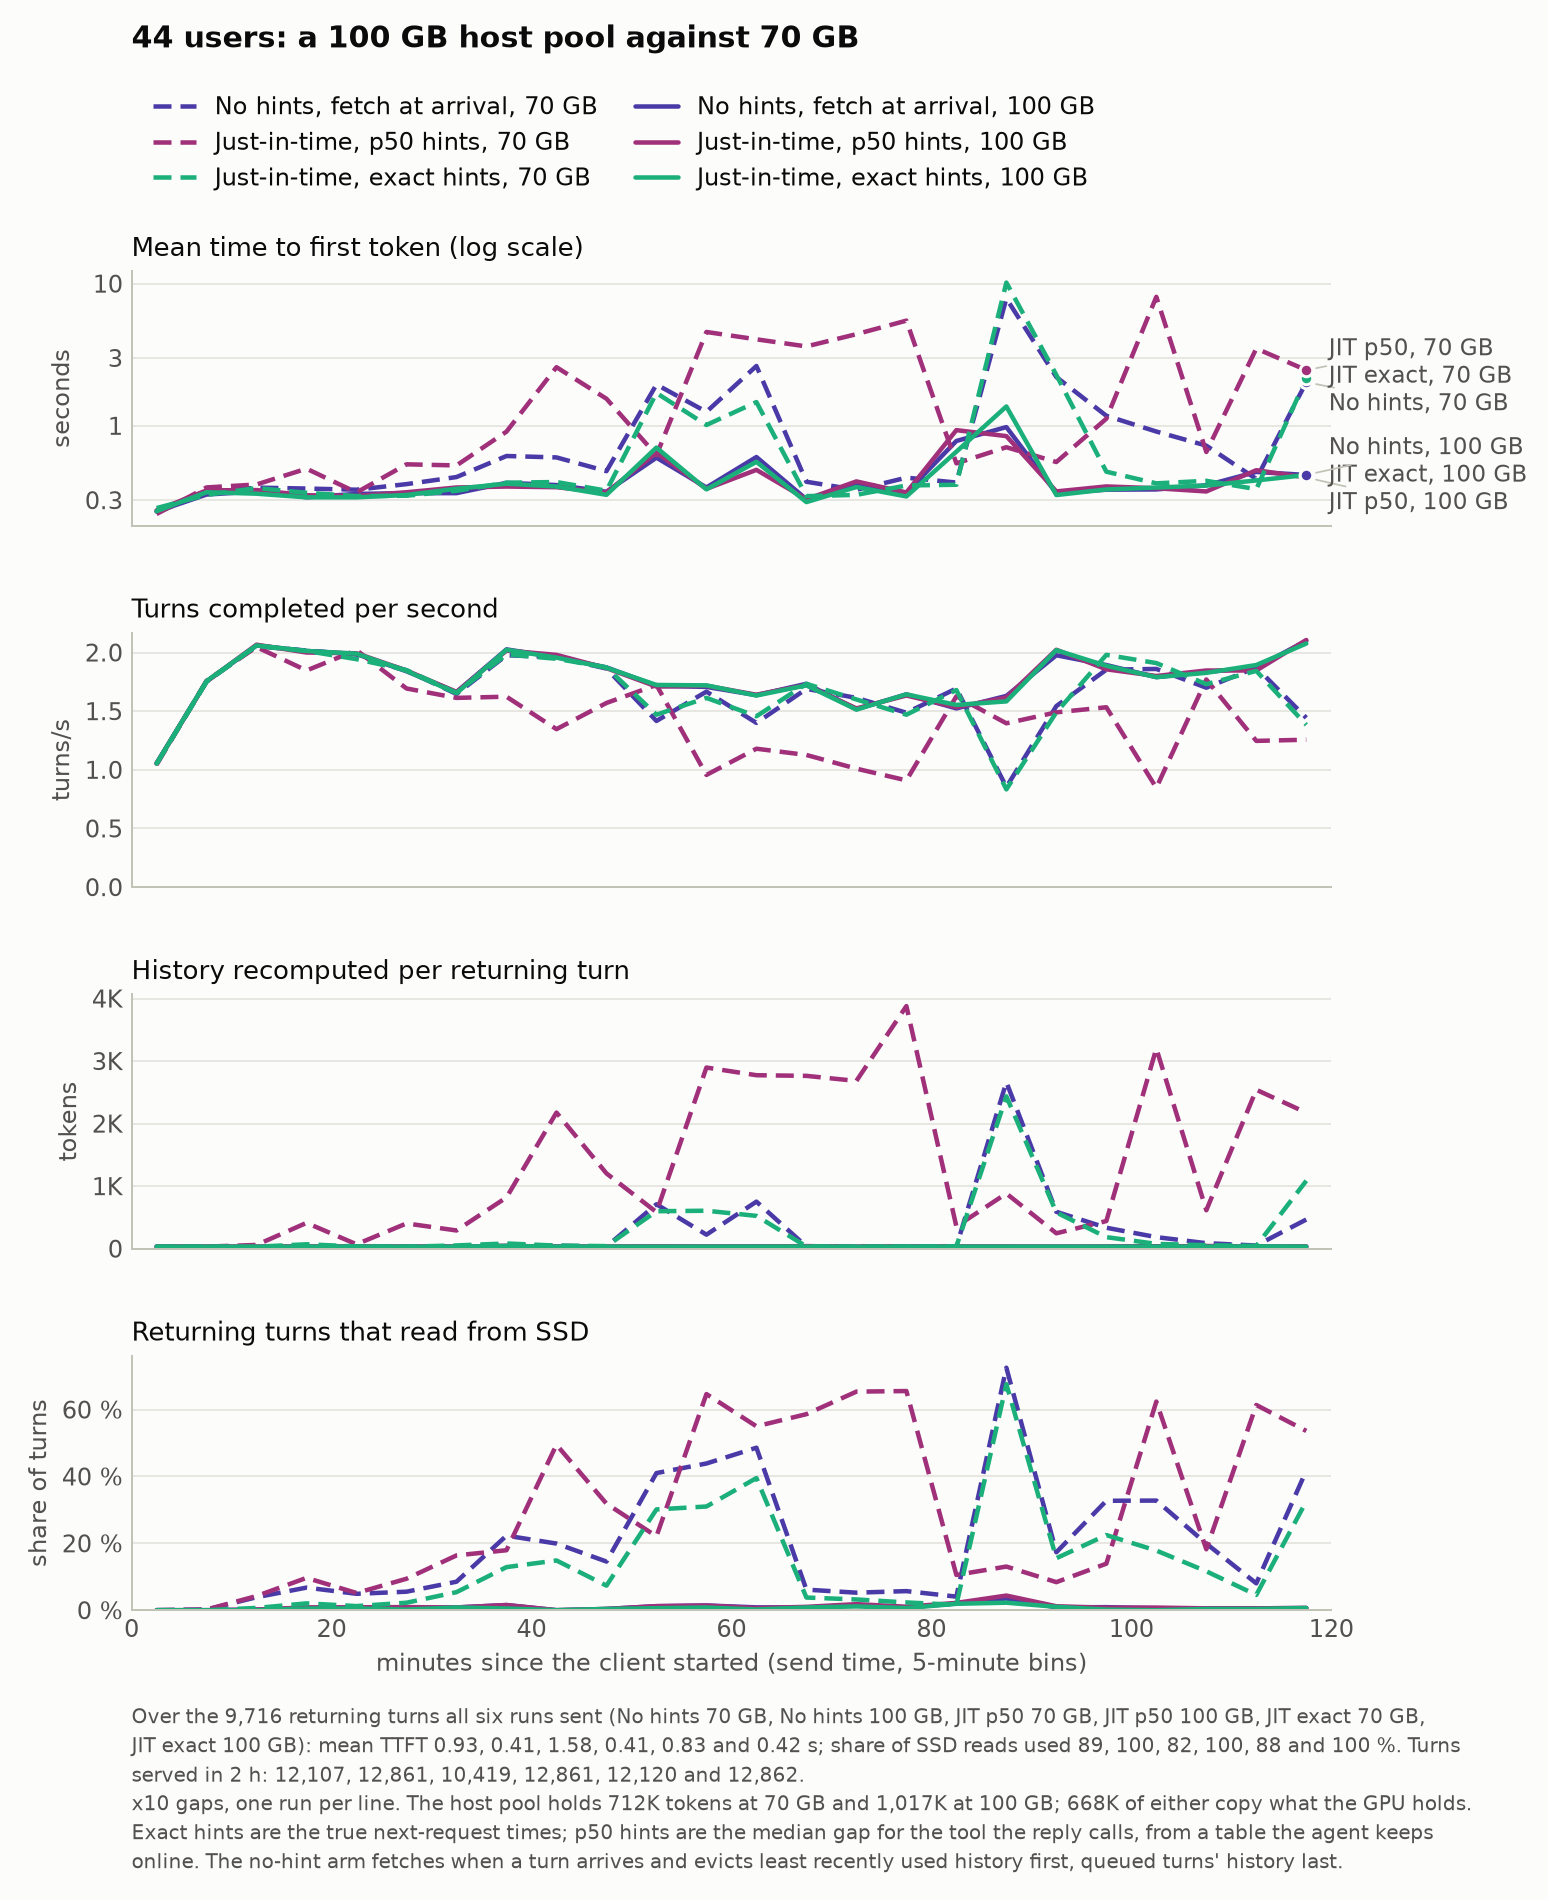

Source data for this figure (header and first rows):
arm, label, run, minute, ttft, tps, recomputed, unused, held, reading, ssd
nofc_noend_rep, No hints, fetch at arrival, 70 GB, 20261112_174138_three_tier_wc_oracle_v2_…, 0, 0.2456, 1.05, 33.93, 0.0, 0.0, 0.0, 0.0
nofc_noend_rep, No hints, fetch at arrival, 70 GB, 20261112_174138_three_tier_wc_oracle_v2_…, 5, 0.3412, 1.753, 32.47, 0.0, 0.0, 0.002, 0.0078
nofc_noend_rep, No hints, fetch at arrival, 70 GB, 20261112_174138_three_tier_wc_oracle_v2_…, 10, 0.3675, 2.053, 31.09, 0.0, 7.253, 0.0388, 0.1394
nofc_noend_rep, No hints, fetch at arrival, 70 GB, 20261112_174138_three_tier_wc_oracle_v2_…, 15, 0.362, 2.017, 31.44, 52.54, 61.65, 0.0676, 0.2087
nofc_noend_rep, No hints, fetch at arrival, 70 GB, 20261112_174138_three_tier_wc_oracle_v2_…, 20, 0.3554, 1.983, 34.29, 18.72, 151.5, 0.049, 0.1641
nofc_noend_rep, No hints, fetch at arrival, 70 GB, 20261112_174138_three_tier_wc_oracle_v2_…, 25, 0.3889, 1.847, 30.96, 0.0, 134.4, 0.0554, 0.1619
nofc_noend_rep, No hints, fetch at arrival, 70 GB, 20261112_174138_three_tier_wc_oracle_v2_…, 30, 0.4361, 1.647, 35.93, 24.35, 203.9, 0.0852, 0.2487
nofc_noend_rep, No hints, fetch at arrival, 70 GB, 20261112_174138_three_tier_wc_oracle_v2_…, 35, 0.6132, 1.977, 64.92, 137.9, 397, 0.223, 0.6575
nofc_noend_rep, No hints, fetch at arrival, 70 GB, 20261112_174138_three_tier_wc_oracle_v2_…, 40, 0.5994, 1.96, 48.06, 172.1, 724.1, 0.1993, 0.6977
nofc_noend_rep, No hints, fetch at arrival, 70 GB, 20261112_174138_three_tier_wc_oracle_v2_…, 45, 0.4799, 1.863, 33.49, 6.718, 240.6, 0.1455, 0.4529
nofc_noend_rep, No hints, fetch at arrival, 70 GB, 20261112_174138_three_tier_wc_oracle_v2_…, 50, 1.952, 1.417, 710.4, 890.2, 7786, 0.4101, 1.161
nofc_noend_rep, No hints, fetch at arrival, 70 GB, 20261112_174138_three_tier_wc_oracle_v2_…, 55, 1.254, 1.667, 223.9, 1089, 3321, 0.4388, 1.276
nofc_noend_rep, No hints, fetch at arrival, 70 GB, 20261112_174138_three_tier_wc_oracle_v2_…, 60, 2.635, 1.4, 752.1, 1668, 15818, 0.4859, 1.232
nofc_noend_rep, No hints, fetch at arrival, 70 GB, 20261112_174138_three_tier_wc_oracle_v2_…, 65, 0.4041, 1.69, 34.77, 48.52, 122.5, 0.0615, 0.1744
nofc_noend_rep, No hints, fetch at arrival, 70 GB, 20261112_174138_three_tier_wc_oracle_v2_…, 70, 0.3545, 1.613, 32.16, 218.6, 211.4, 0.0524, 0.165
nofc_noend_rep, No hints, fetch at arrival, 70 GB, 20261112_174138_three_tier_wc_oracle_v2_…, 75, 0.4318, 1.487, 32.27, 0.0, 130.6, 0.0571, 0.1481
nofc_noend_rep, No hints, fetch at arrival, 70 GB, 20261112_174138_three_tier_wc_oracle_v2_…, 80, 0.3989, 1.693, 32.5, 111, 37.33, 0.0406, 0.1464
nofc_noend_rep, No hints, fetch at arrival, 70 GB, 20261112_174138_three_tier_wc_oracle_v2_…, 85, 7.866, 0.8533, 2664, 2464, 28673, 0.7252, 1.175
nofc_noend_rep, No hints, fetch at arrival, 70 GB, 20261112_174138_three_tier_wc_oracle_v2_…, 90, 2.203, 1.543, 589.4, 570.5, 15485, 0.1733, 0.5491
nofc_noend_rep, No hints, fetch at arrival, 70 GB, 20261112_174138_three_tier_wc_oracle_v2_…, 95, 1.177, 1.853, 334.7, 774, 3971, 0.3272, 1.018
nofc_noend_rep, No hints, fetch at arrival, 70 GB, 20261112_174138_three_tier_wc_oracle_v2_…, 100, 0.9116, 1.86, 184.6, 678.2, 2404, 0.3278, 1.097
nofc_noend_rep, No hints, fetch at arrival, 70 GB, 20261112_174138_three_tier_wc_oracle_v2_…, 105, 0.7256, 1.7, 87.79, 255.5, 2478, 0.1992, 0.5845
nofc_noend_rep, No hints, fetch at arrival, 70 GB, 20261112_174138_three_tier_wc_oracle_v2_…, 110, 0.4228, 1.873, 49.85, 107, 366.7, 0.0803, 0.2886
nofc_noend_rep, No hints, fetch at arrival, 70 GB, 20261112_174138_three_tier_wc_oracle_v2_…, 115, 2.028, 1.443, 466.1, 648.8, 8858, 0.4174, 1.059
nofc_noend_h100, No hints, fetch at arrival, 100 GB, 20261113_192822_three_tier_wc_oracle_v2_…, 0, 0.2494, 1.057, 34.62, 0.0, 0.0, 0.0, 0.0
nofc_noend_h100, No hints, fetch at arrival, 100 GB, 20261113_192822_three_tier_wc_oracle_v2_…, 5, 0.3284, 1.753, 32.4, 0.0, 0.0, 0.0, 0.0
nofc_noend_h100, No hints, fetch at arrival, 100 GB, 20261113_192822_three_tier_wc_oracle_v2_…, 10, 0.3456, 2.06, 30.75, 0.0, 0.0, 0.0017, 0.0002
nofc_noend_h100, No hints, fetch at arrival, 100 GB, 20261113_192822_three_tier_wc_oracle_v2_…, 15, 0.3144, 2.013, 32.91, 0.0, 0.0, 0.0068, 0.0268
nofc_noend_h100, No hints, fetch at arrival, 100 GB, 20261113_192822_three_tier_wc_oracle_v2_…, 20, 0.3319, 1.987, 33.07, 0.0, 0.0, 0.007, 0.0216
nofc_noend_h100, No hints, fetch at arrival, 100 GB, 20261113_192822_three_tier_wc_oracle_v2_…, 25, 0.3359, 1.84, 30.95, 0.0, 0.0, 0.0056, 0.0202
nofc_noend_h100, No hints, fetch at arrival, 100 GB, 20261113_192822_three_tier_wc_oracle_v2_…, 30, 0.336, 1.663, 34.61, 0.0, 0.0, 0.0082, 0.0235
nofc_noend_h100, No hints, fetch at arrival, 100 GB, 20261113_192822_three_tier_wc_oracle_v2_…, 35, 0.3972, 2.027, 43.13, 0.0, 0.0, 0.0154, 0.0625
nofc_noend_h100, No hints, fetch at arrival, 100 GB, 20261113_192822_three_tier_wc_oracle_v2_…, 40, 0.3832, 1.96, 32.49, 0.0, 0.0, 0.0, 0.0021
nofc_noend_h100, No hints, fetch at arrival, 100 GB, 20261113_192822_three_tier_wc_oracle_v2_…, 45, 0.344, 1.873, 31.7, 0.0, 0.0, 0.0037, 0.0164
nofc_noend_h100, No hints, fetch at arrival, 100 GB, 20261113_192822_three_tier_wc_oracle_v2_…, 50, 0.5968, 1.717, 31.97, 0.0, 149.3, 0.012, 0.0348
nofc_noend_h100, No hints, fetch at arrival, 100 GB, 20261113_192822_three_tier_wc_oracle_v2_…, 55, 0.3684, 1.707, 32.02, 0.0, 0.0, 0.0141, 0.039
nofc_noend_h100, No hints, fetch at arrival, 100 GB, 20261113_192822_three_tier_wc_oracle_v2_…, 60, 0.6033, 1.637, 34.28, 0.0, 32.43, 0.0085, 0.021
nofc_noend_h100, No hints, fetch at arrival, 100 GB, 20261113_192822_three_tier_wc_oracle_v2_…, 65, 0.3044, 1.733, 32.64, 0.0, 0.0, 0.008, 0.0257
nofc_noend_h100, No hints, fetch at arrival, 100 GB, 20261113_192822_three_tier_wc_oracle_v2_…, 70, 0.3897, 1.517, 30.13, 0.0, 24.53, 0.0157, 0.0516
nofc_noend_h100, No hints, fetch at arrival, 100 GB, 20261113_192822_three_tier_wc_oracle_v2_…, 75, 0.3388, 1.643, 32.85, 0.0, 0.0, 0.0084, 0.0261
nofc_noend_h100, No hints, fetch at arrival, 100 GB, 20261113_192822_three_tier_wc_oracle_v2_…, 80, 0.7824, 1.523, 32, 0.0, 216.1, 0.0198, 0.0631
nofc_noend_h100, No hints, fetch at arrival, 100 GB, 20261113_192822_three_tier_wc_oracle_v2_…, 85, 0.9796, 1.63, 32.63, 0.0, 2593, 0.035, 0.1068
nofc_noend_h100, No hints, fetch at arrival, 100 GB, 20261113_192822_three_tier_wc_oracle_v2_…, 90, 0.3355, 1.977, 30.91, 0.0, 40.11, 0.0085, 0.0245
nofc_noend_h100, No hints, fetch at arrival, 100 GB, 20261113_192822_three_tier_wc_oracle_v2_…, 95, 0.3554, 1.893, 33.98, 0.0, 28.16, 0.0091, 0.0288
nofc_noend_h100, No hints, fetch at arrival, 100 GB, 20261113_192822_three_tier_wc_oracle_v2_…, 100, 0.3568, 1.79, 37.98, 0.0, 0.0, 0.0059, 0.0143
nofc_noend_h100, No hints, fetch at arrival, 100 GB, 20261113_192822_three_tier_wc_oracle_v2_…, 105, 0.3819, 1.833, 31.6, 0.0, 0.0, 0.0055, 0.014
nofc_noend_h100, No hints, fetch at arrival, 100 GB, 20261113_192822_three_tier_wc_oracle_v2_…, 110, 0.4738, 1.873, 32.55, 0.0, 6.187, 0.0055, 0.023
nofc_noend_h100, No hints, fetch at arrival, 100 GB, 20261113_192822_three_tier_wc_oracle_v2_…, 115, 0.4511, 2.1, 33.98, 0.0, 0.0, 0.0066, 0.0246
jit_p50_d, Just-in-time, p50 hints, 70 GB, 20261111_204059_three_tier_wc_oracle_v2_…, 0, 0.2396, 1.043, 33.14, 0.0, 0.0, 0.0, 0.0
jit_p50_d, Just-in-time, p50 hints, 70 GB, 20261111_204059_three_tier_wc_oracle_v2_…, 5, 0.3686, 1.76, 32.77, 0.0, 0.0, 0.002, 0.0078
jit_p50_d, Just-in-time, p50 hints, 70 GB, 20261111_204059_three_tier_wc_oracle_v2_…, 10, 0.3867, 2.047, 59.41, 32.7, 11395, 0.0423, 0.0779
jit_p50_d, Just-in-time, p50 hints, 70 GB, 20261111_204059_three_tier_wc_oracle_v2_…, 15, 0.4994, 1.847, 412.6, 58.41, 16257, 0.0967, 0.1611
jit_p50_d, Just-in-time, p50 hints, 70 GB, 20261111_204059_three_tier_wc_oracle_v2_…, 20, 0.3397, 2.02, 70.14, 44.79, 6106, 0.0515, 0.1175
jit_p50_d, Just-in-time, p50 hints, 70 GB, 20261111_204059_three_tier_wc_oracle_v2_…, 25, 0.536, 1.693, 403.4, 107.5, 29924, 0.0941, 0.1815
jit_p50_d, Just-in-time, p50 hints, 70 GB, 20261111_204059_three_tier_wc_oracle_v2_…, 30, 0.5263, 1.613, 291, 348.1, 31064, 0.1639, 0.3672
jit_p50_d, Just-in-time, p50 hints, 70 GB, 20261111_204059_three_tier_wc_oracle_v2_…, 35, 0.9101, 1.623, 819.1, 639.7, 58922, 0.1794, 0.4156
jit_p50_d, Just-in-time, p50 hints, 70 GB, 20261111_204059_three_tier_wc_oracle_v2_…, 40, 2.584, 1.347, 2176, 1455, 55470, 0.4949, 0.9655
jit_p50_d, Just-in-time, p50 hints, 70 GB, 20261111_204059_three_tier_wc_oracle_v2_…, 45, 1.55, 1.57, 1204, 1022, 59926, 0.3187, 0.6879
jit_p50_d, Just-in-time, p50 hints, 70 GB, 20261111_204059_three_tier_wc_oracle_v2_…, 50, 0.6214, 1.723, 584.1, 606.7, 55146, 0.2209, 0.502
jit_p50_d, Just-in-time, p50 hints, 70 GB, 20261111_204059_three_tier_wc_oracle_v2_…, 55, 4.571, 0.9567, 2896, 2419, 79713, 0.6464, 1.012
... 84 more rows
